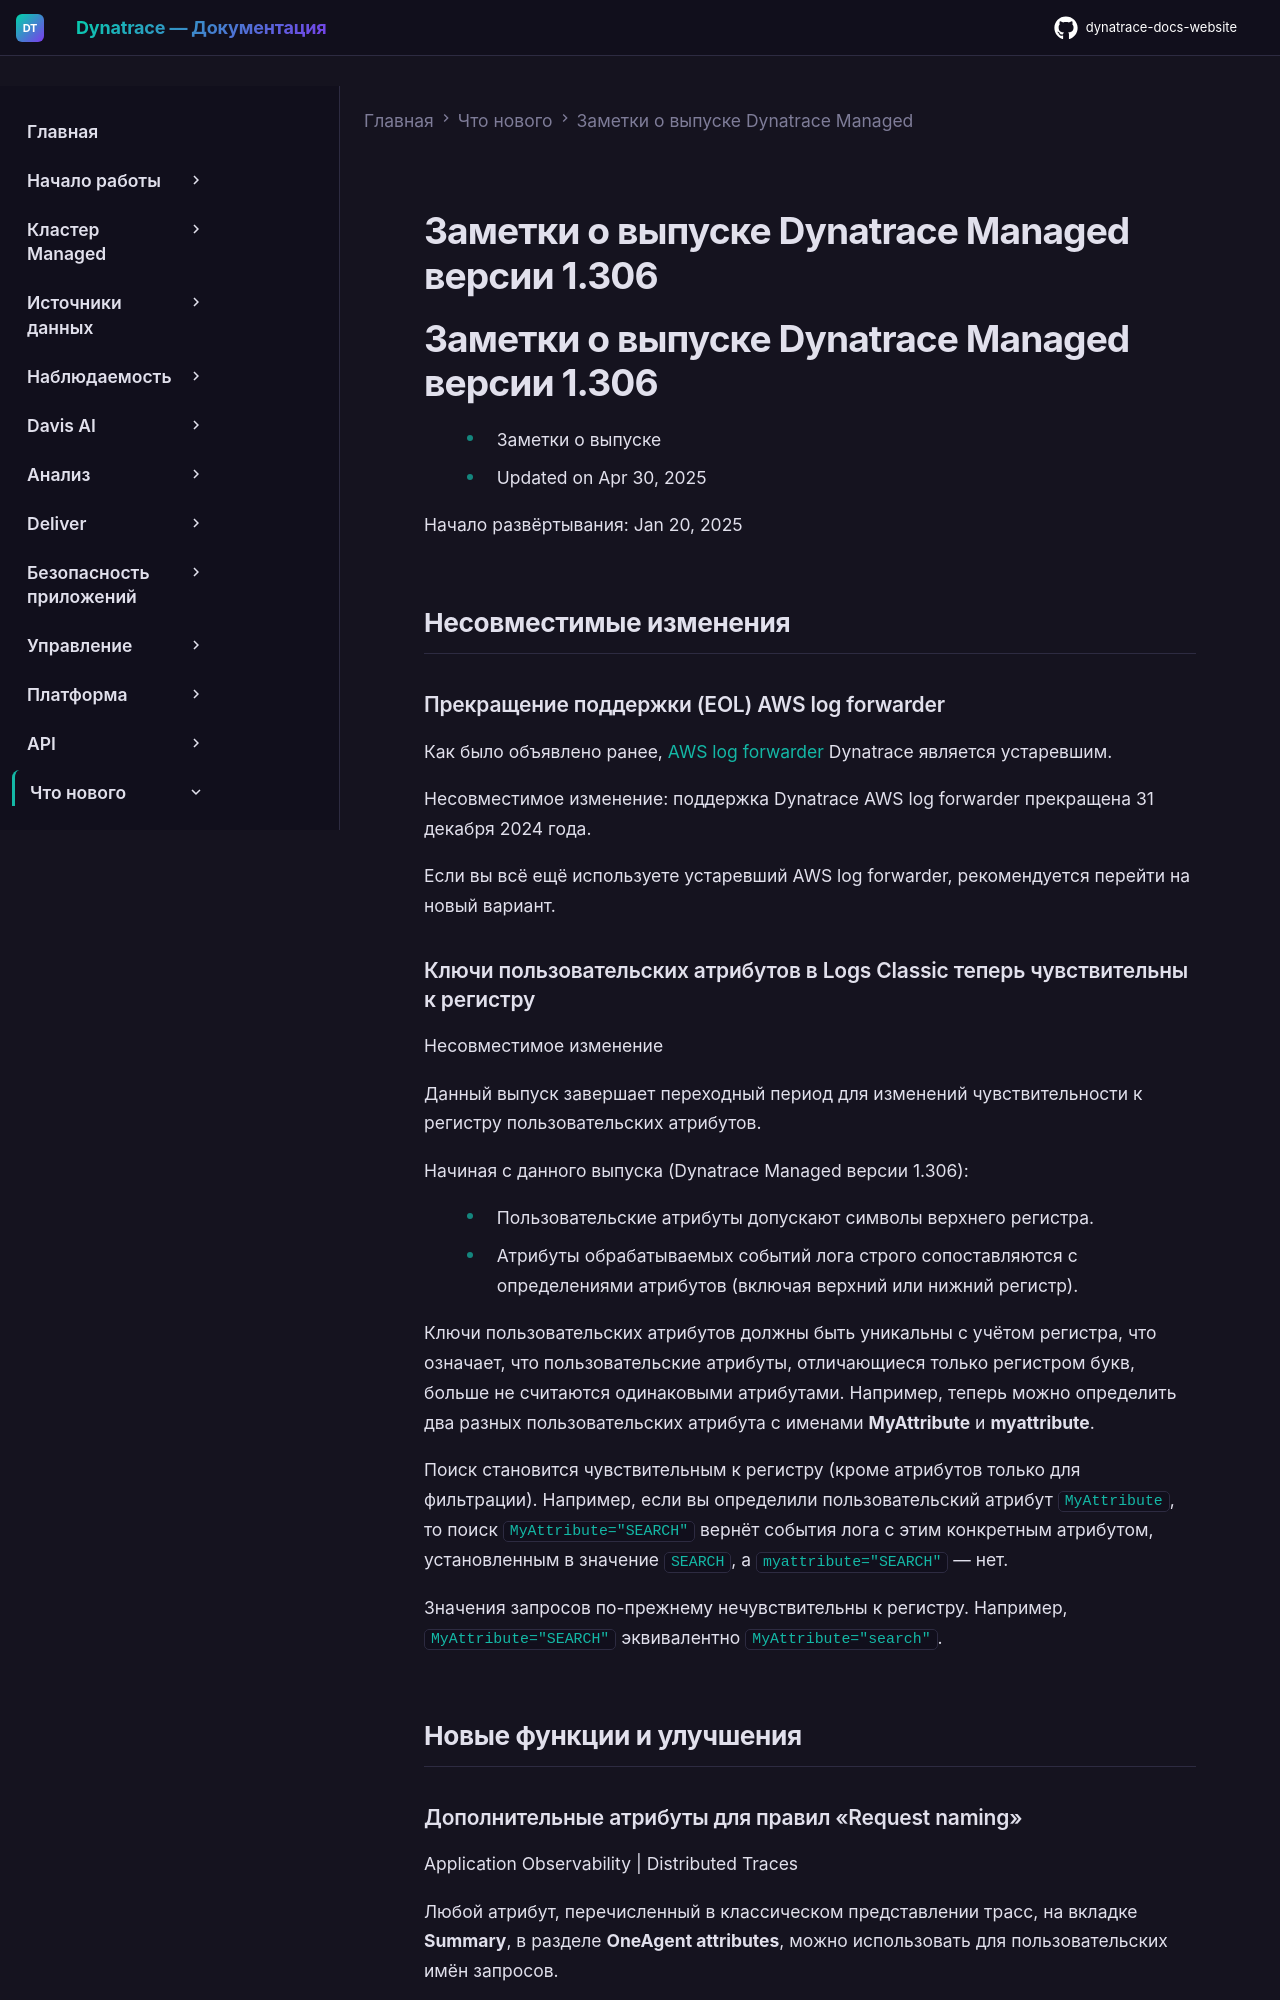

repository: Yerkebulan-Ardabayev/dynatrace-docs-website · page: managed-ru/whats-new/managed/sprint-306/index.html · generator: mkdocs

---
title: Заметки о выпуске Dynatrace Managed версии 1.306
source: https://docs.dynatrace.com/managed/whats-new/managed/sprint-306
scraped: 2026-05-12T11:07:45.555091
---

# Заметки о выпуске Dynatrace Managed версии 1.306

# Заметки о выпуске Dynatrace Managed версии 1.306

* Заметки о выпуске
* Updated on Apr 30, 2025

Начало развёртывания: Jan 20, 2025

## Несовместимые изменения

### Прекращение поддержки (EOL) AWS log forwarder

Как было объявлено ранее, [AWS log forwarder](/managed/ingest-from/amazon-web-services/integrate-with-aws/aws-logs-ingest/aws-log-forwarder "Use AWS log forwarding to ingest AWS logs.") Dynatrace является устаревшим.

Несовместимое изменение: поддержка Dynatrace AWS log forwarder прекращена 31 декабря 2024 года.

Если вы всё ещё используете устаревший AWS log forwarder, рекомендуется перейти на новый вариант.

### Ключи пользовательских атрибутов в Logs Classic теперь чувствительны к регистру

Несовместимое изменение

Данный выпуск завершает переходный период для изменений чувствительности к регистру пользовательских атрибутов.

Начиная с данного выпуска (Dynatrace Managed версии 1.306):

* Пользовательские атрибуты допускают символы верхнего регистра.
* Атрибуты обрабатываемых событий лога строго сопоставляются с определениями атрибутов (включая верхний или нижний регистр).

Ключи пользовательских атрибутов должны быть уникальны с учётом регистра, что означает, что пользовательские атрибуты, отличающиеся только регистром букв, больше не считаются одинаковыми атрибутами. Например, теперь можно определить два разных пользовательских атрибута с именами **MyAttribute** и **myattribute**.

Поиск становится чувствительным к регистру (кроме атрибутов только для фильтрации). Например, если вы определили пользовательский атрибут `MyAttribute`, то поиск `MyAttribute="SEARCH"` вернёт события лога с этим конкретным атрибутом, установленным в значение `SEARCH`, а `myattribute="SEARCH"` — нет.

Значения запросов по-прежнему нечувствительны к регистру. Например, `MyAttribute="SEARCH"` эквивалентно `MyAttribute="search"`.

## Новые функции и улучшения

### Дополнительные атрибуты для правил «Request naming»

Application Observability | Distributed Traces

Любой атрибут, перечисленный в классическом представлении трасс, на вкладке **Summary**, в разделе **OneAgent attributes**, можно использовать для пользовательских имён запросов.
